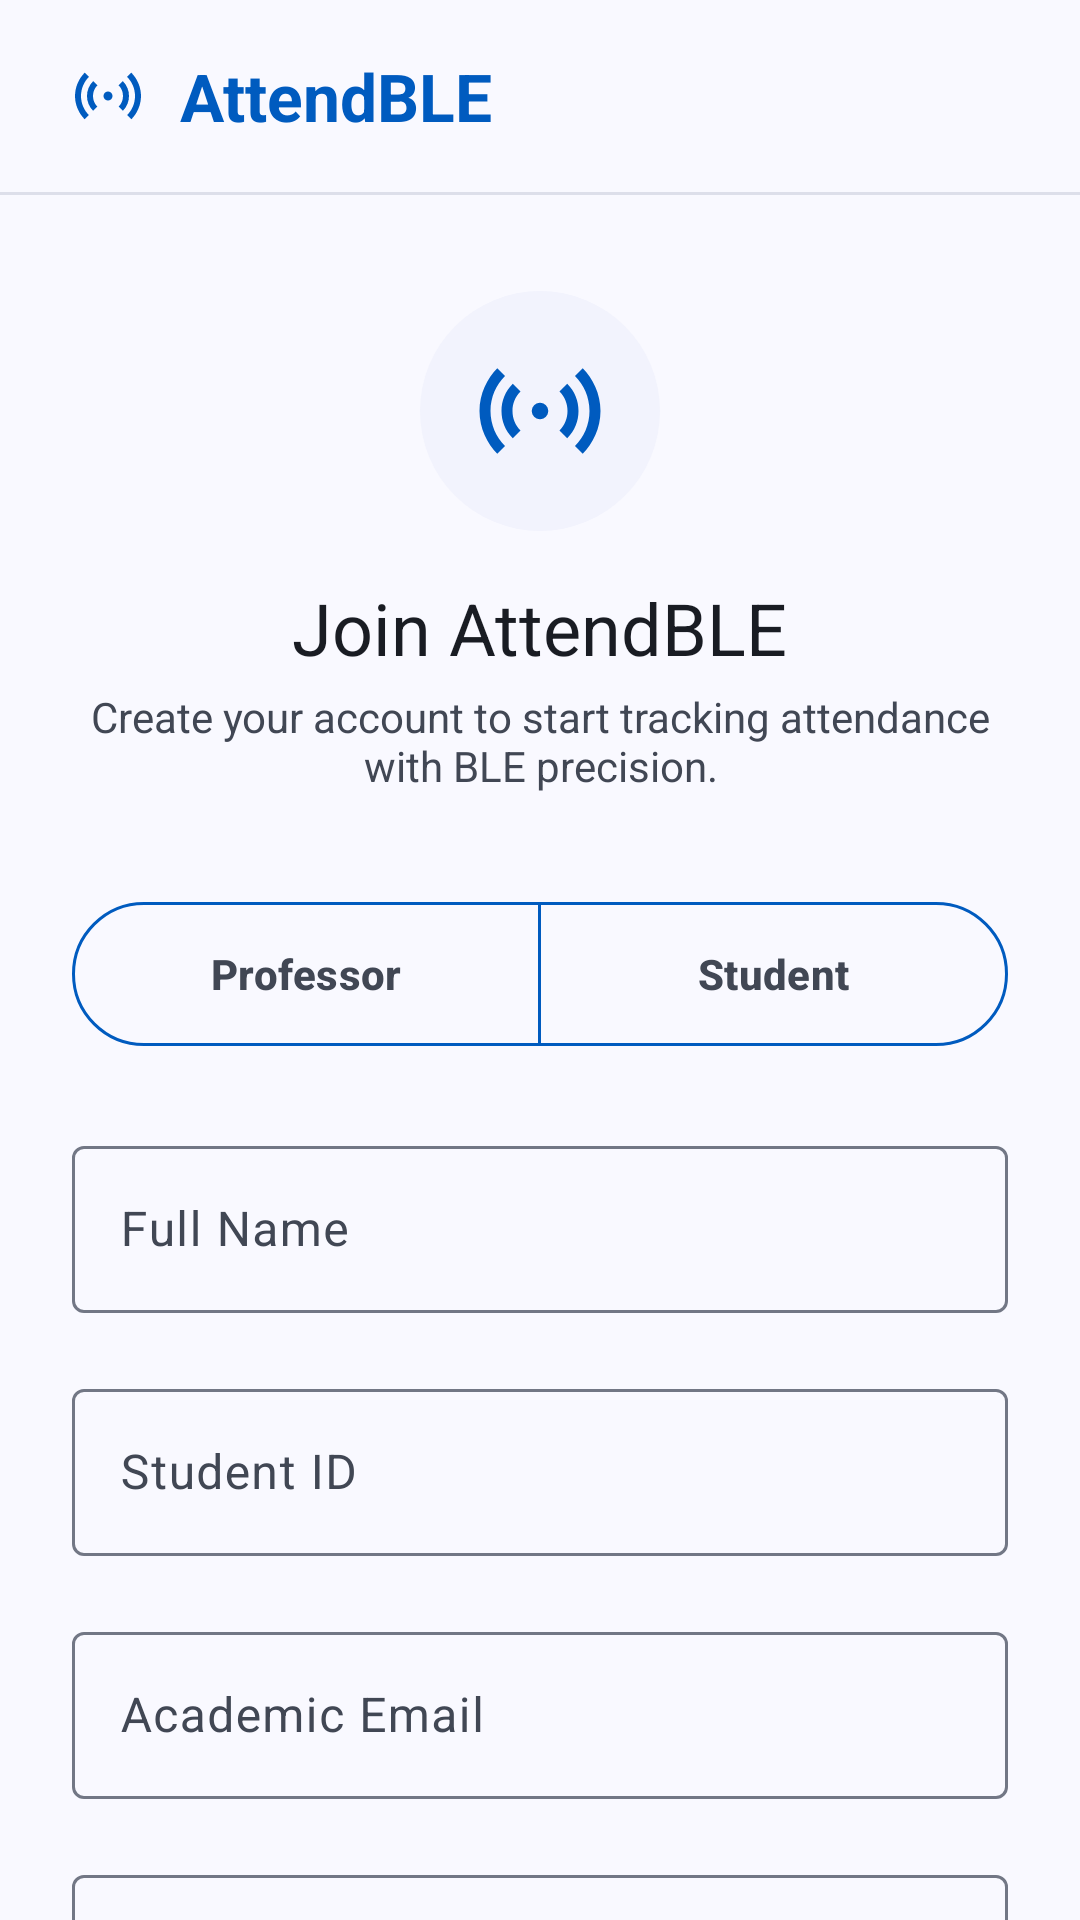

Android layout source for this screen:
<!-- AndroidManifest.xml: application theme Theme.AttendBLE -->
<!-- res/layout/activity_signup.xml -->
<?xml version="1.0" encoding="utf-8"?>
<androidx.coordinatorlayout.widget.CoordinatorLayout xmlns:android="http://schemas.android.com/apk/res/android"
    xmlns:app="http://schemas.android.com/apk/res-auto"
    xmlns:tools="http://schemas.android.com/tools"
    android:id="@+id/main"
    android:layout_width="match_parent"
    android:layout_height="match_parent"
    android:background="@color/brand_background"
    android:fitsSystemWindows="true"
    tools:context=".ui.auth.SignupActivity">

    <com.google.android.material.appbar.AppBarLayout
        android:layout_width="match_parent"
        android:layout_height="wrap_content"
        android:background="@color/brand_background"
        app:liftOnScroll="false">

        <LinearLayout
            android:layout_width="match_parent"
            android:layout_height="64dp"
            android:gravity="center_vertical"
            android:orientation="horizontal"
            android:paddingHorizontal="24dp">

            <ImageView
                android:layout_width="24dp"
                android:layout_height="24dp"
                android:contentDescription="@string/cd_logo"
                android:src="@drawable/ic_sensors" />

            <TextView
                android:layout_width="wrap_content"
                android:layout_height="wrap_content"
                android:layout_marginStart="12dp"
                android:text="@string/app_name"
                android:textColor="@color/brand_primary"
                android:textSize="22sp"
                android:textStyle="bold" />

        </LinearLayout>

        <View
            android:layout_width="match_parent"
            android:layout_height="1dp"
            android:alpha="0.5"
            android:background="@color/brand_outline_variant" />

    </com.google.android.material.appbar.AppBarLayout>

    <androidx.core.widget.NestedScrollView
        android:layout_width="match_parent"
        android:layout_height="match_parent"
        android:fillViewport="true"
        app:layout_behavior="@string/appbar_scrolling_view_behavior">

        <LinearLayout
            android:layout_width="match_parent"
            android:layout_height="wrap_content"
            android:gravity="center_horizontal"
            android:orientation="vertical"
            android:paddingHorizontal="24dp"
            android:paddingVertical="32dp">

            <FrameLayout
                android:layout_width="80dp"
                android:layout_height="80dp"
                android:background="@drawable/bg_hero_circle">

                <ImageView
                    android:layout_width="44dp"
                    android:layout_height="44dp"
                    android:layout_gravity="center"
                    android:contentDescription="@string/cd_logo"
                    android:src="@drawable/ic_sensors" />

            </FrameLayout>

            <TextView
                android:layout_width="wrap_content"
                android:layout_height="wrap_content"
                android:layout_marginTop="16dp"
                android:text="@string/signup_title"
                android:textColor="@color/brand_on_surface"
                android:textSize="24sp" />

            <TextView
                android:layout_width="match_parent"
                android:layout_height="wrap_content"
                android:layout_marginTop="4dp"
                android:gravity="center"
                android:text="@string/signup_subtitle"
                android:textColor="@color/brand_on_surface_variant"
                android:textSize="14sp" />

            <com.google.android.material.button.MaterialButtonToggleGroup
                android:id="@+id/toggle_role"
                android:layout_width="match_parent"
                android:layout_height="wrap_content"
                android:layout_marginTop="32dp"
                app:selectionRequired="true"
                app:singleSelection="true">

                <com.google.android.material.button.MaterialButton
                    android:id="@+id/btn_role_professor"
                    style="?attr/materialButtonOutlinedStyle"
                    android:layout_width="0dp"
                    android:layout_height="56dp"
                    android:layout_weight="1"
                    android:text="@string/signup_role_professor"
                    android:textAllCaps="false"
                    android:textColor="@color/toggle_text_color"
                    android:textStyle="bold"
                    app:backgroundTint="@color/toggle_background_tint"
                    app:strokeColor="@color/brand_primary" />

                <com.google.android.material.button.MaterialButton
                    android:id="@+id/btn_role_student"
                    style="?attr/materialButtonOutlinedStyle"
                    android:layout_width="0dp"
                    android:layout_height="56dp"
                    android:layout_weight="1"
                    android:text="@string/signup_role_student"
                    android:textAllCaps="false"
                    android:textColor="@color/toggle_text_color"
                    android:textStyle="bold"
                    app:backgroundTint="@color/toggle_background_tint"
                    app:strokeColor="@color/brand_primary" />

            </com.google.android.material.button.MaterialButtonToggleGroup>

            <com.google.android.material.textfield.TextInputLayout
                android:id="@+id/til_fullname"
                style="@style/Widget.Material3.TextInputLayout.OutlinedBox"
                android:layout_width="match_parent"
                android:layout_height="wrap_content"
                android:layout_marginTop="24dp"
                android:hint="@string/signup_fullname_hint"
                app:boxCornerRadiusBottomEnd="4dp"
                app:boxCornerRadiusBottomStart="4dp"
                app:boxCornerRadiusTopEnd="4dp"
                app:boxCornerRadiusTopStart="4dp">

                <com.google.android.material.textfield.TextInputEditText
                    android:id="@+id/et_fullname"
                    android:layout_width="match_parent"
                    android:layout_height="wrap_content"
                    android:autofillHints="name"
                    android:inputType="textPersonName" />

            </com.google.android.material.textfield.TextInputLayout>

            <com.google.android.material.textfield.TextInputLayout
                android:id="@+id/til_role_field"
                style="@style/Widget.Material3.TextInputLayout.OutlinedBox"
                android:layout_width="match_parent"
                android:layout_height="wrap_content"
                android:layout_marginTop="20dp"
                android:hint="@string/signup_student_id_hint"
                app:boxCornerRadiusBottomEnd="4dp"
                app:boxCornerRadiusBottomStart="4dp"
                app:boxCornerRadiusTopEnd="4dp"
                app:boxCornerRadiusTopStart="4dp">

                <com.google.android.material.textfield.TextInputEditText
                    android:id="@+id/et_role_field"
                    android:layout_width="match_parent"
                    android:layout_height="wrap_content"
                    android:inputType="text" />

            </com.google.android.material.textfield.TextInputLayout>

            <com.google.android.material.textfield.TextInputLayout
                android:id="@+id/til_email"
                style="@style/Widget.Material3.TextInputLayout.OutlinedBox"
                android:layout_width="match_parent"
                android:layout_height="wrap_content"
                android:layout_marginTop="20dp"
                android:hint="@string/login_email_hint"
                app:boxCornerRadiusBottomEnd="4dp"
                app:boxCornerRadiusBottomStart="4dp"
                app:boxCornerRadiusTopEnd="4dp"
                app:boxCornerRadiusTopStart="4dp">

                <com.google.android.material.textfield.TextInputEditText
                    android:id="@+id/et_email"
                    android:layout_width="match_parent"
                    android:layout_height="wrap_content"
                    android:autofillHints="emailAddress"
                    android:inputType="textEmailAddress" />

            </com.google.android.material.textfield.TextInputLayout>

            <com.google.android.material.textfield.TextInputLayout
                android:id="@+id/til_password"
                style="@style/Widget.Material3.TextInputLayout.OutlinedBox"
                android:layout_width="match_parent"
                android:layout_height="wrap_content"
                android:layout_marginTop="20dp"
                android:hint="@string/login_password_hint"
                app:boxCornerRadiusBottomEnd="4dp"
                app:boxCornerRadiusBottomStart="4dp"
                app:boxCornerRadiusTopEnd="4dp"
                app:boxCornerRadiusTopStart="4dp"
                app:endIconMode="password_toggle">

                <com.google.android.material.textfield.TextInputEditText
                    android:id="@+id/et_password"
                    android:layout_width="match_parent"
                    android:layout_height="wrap_content"
                    android:autofillHints="newPassword"
                    android:inputType="textPassword" />

            </com.google.android.material.textfield.TextInputLayout>

            <com.google.android.material.textfield.TextInputLayout
                android:id="@+id/til_confirm_password"
                style="@style/Widget.Material3.TextInputLayout.OutlinedBox"
                android:layout_width="match_parent"
                android:layout_height="wrap_content"
                android:layout_marginTop="20dp"
                android:hint="@string/signup_confirm_password_hint"
                app:boxCornerRadiusBottomEnd="4dp"
                app:boxCornerRadiusBottomStart="4dp"
                app:boxCornerRadiusTopEnd="4dp"
                app:boxCornerRadiusTopStart="4dp"
                app:endIconMode="password_toggle">

                <com.google.android.material.textfield.TextInputEditText
                    android:id="@+id/et_confirm_password"
                    android:layout_width="match_parent"
                    android:layout_height="wrap_content"
                    android:autofillHints="newPassword"
                    android:inputType="textPassword" />

            </com.google.android.material.textfield.TextInputLayout>

            <com.google.android.material.button.MaterialButton
                android:id="@+id/btn_signup"
                style="@style/Widget.Material3.Button"
                android:layout_width="match_parent"
                android:layout_height="56dp"
                android:layout_marginTop="32dp"
                android:text="@string/signup_button_student"
                android:textAllCaps="false"
                android:textSize="14sp"
                android:textStyle="bold"
                app:cornerRadius="28dp" />

            <com.google.android.material.button.MaterialButton
                android:id="@+id/btn_login"
                style="@style/Widget.Material3.Button.TextButton"
                android:layout_width="wrap_content"
                android:layout_height="wrap_content"
                android:layout_marginTop="16dp"
                android:text="@string/signup_link_login"
                android:textAllCaps="false"
                android:textColor="@color/brand_primary"
                android:textStyle="bold" />

        </LinearLayout>

    </androidx.core.widget.NestedScrollView>

</androidx.coordinatorlayout.widget.CoordinatorLayout>
<!-- resources referenced by this layout -->
<resources>
  <color name="brand_background">#F9F9FF</color>
  <color name="brand_on_surface">#191C23</color>
  <color name="brand_on_surface_variant">#414754</color>
  <color name="brand_outline_variant">#C1C6D6</color>
  <color name="brand_primary">#005BBF</color>
  <!-- drawable bg_hero_circle (drawable) -->
  <shape xmlns:android="http://schemas.android.com/apk/res/android"
      android:shape="oval">
      <solid android:color="@color/brand_surface_container_low" />
  </shape>
  <!-- drawable ic_sensors (drawable) -->
  <vector xmlns:android="http://schemas.android.com/apk/res/android"
      android:width="24dp"
      android:height="24dp"
      android:viewportWidth="24"
      android:viewportHeight="24"
      android:tint="?attr/colorPrimary">
  
      
      <path
          android:fillColor="@android:color/white"
          android:pathData="M12,10.5a1.5,1.5 0 1,0 0,3 a1.5,1.5 0 1,0 0,-3z" />
  
      
      <path
          android:fillColor="@android:color/white"
          android:pathData="M8.46,15.54l-1.41,1.41C5.67,15.57 5,13.83 5,12s0.67,-3.57 2.05,-4.95l1.41,1.41C7.49,9.39 7,10.66 7,12S7.49,14.61 8.46,15.54z" />
  
      
      <path
          android:fillColor="@android:color/white"
          android:pathData="M15.54,8.46l1.41,-1.41C18.33,8.43 19,10.17 19,12s-0.67,3.57 -2.05,4.95l-1.41,-1.41C16.51,14.61 17,13.34 17,12S16.51,9.39 15.54,8.46z" />
  
      
      <path
          android:fillColor="@android:color/white"
          android:pathData="M5.64,18.36l-1.41,1.41C2.4,17.94 1,15.13 1,12s1.4,-5.94 3.23,-7.77l1.41,1.41C4.04,7.21 3,9.49 3,12S4.04,16.79 5.64,18.36z" />
  
      
      <path
          android:fillColor="@android:color/white"
          android:pathData="M18.36,5.64l1.41,-1.41C21.6,6.06 23,8.87 23,12s-1.4,5.94 -3.23,7.77l-1.41,-1.41C19.96,16.79 21,14.51 21,12S19.96,7.21 18.36,5.64z" />
  
  </vector>
  <string name="app_name">AttendBLE</string>
  <string name="cd_logo">AttendBLE logo</string>
  <string name="login_email_hint">Academic Email</string>
  <string name="login_password_hint">Password</string>
  <string name="signup_button_student">Create Student Account</string>
  <string name="signup_confirm_password_hint">Confirm Password</string>
  <string name="signup_fullname_hint">Full Name</string>
  <string name="signup_link_login">Already have an account? Login</string>
  <string name="signup_role_professor">Professor</string>
  <string name="signup_role_student">Student</string>
  <string name="signup_student_id_hint">Student ID</string>
  <string name="signup_subtitle">Create your account to start tracking attendance with BLE precision.</string>
  <string name="signup_title">Join AttendBLE</string>
  <style name="Theme.AttendBLE" parent="Base.Theme.AttendBLE" />
  <color name="brand_surface_container_low">#F2F3FD</color>
  <style name="Base.Theme.AttendBLE" parent="Theme.Material3.DayNight.NoActionBar">
          <item name="colorPrimary">@color/brand_primary</item>
          <item name="colorOnPrimary">@color/brand_on_primary</item>
          <item name="android:colorBackground">@color/brand_background</item>
          <item name="colorSurface">@color/brand_background</item>
          <item name="colorOnSurface">@color/brand_on_surface</item>
          <item name="colorOnSurfaceVariant">@color/brand_on_surface_variant</item>
          <item name="colorOutline">@color/brand_outline</item>
          <item name="colorOutlineVariant">@color/brand_outline_variant</item>
          <item name="colorSurfaceContainerHighest">@color/brand_surface_container_highest</item>
          <item name="colorSurfaceContainerLow">@color/brand_surface_container_low</item>
      </style>
  <color name="brand_on_primary">#FFFFFF</color>
  <color name="brand_outline">#727785</color>
  <color name="brand_surface_container_highest">#E0E2EC</color>
</resources>
